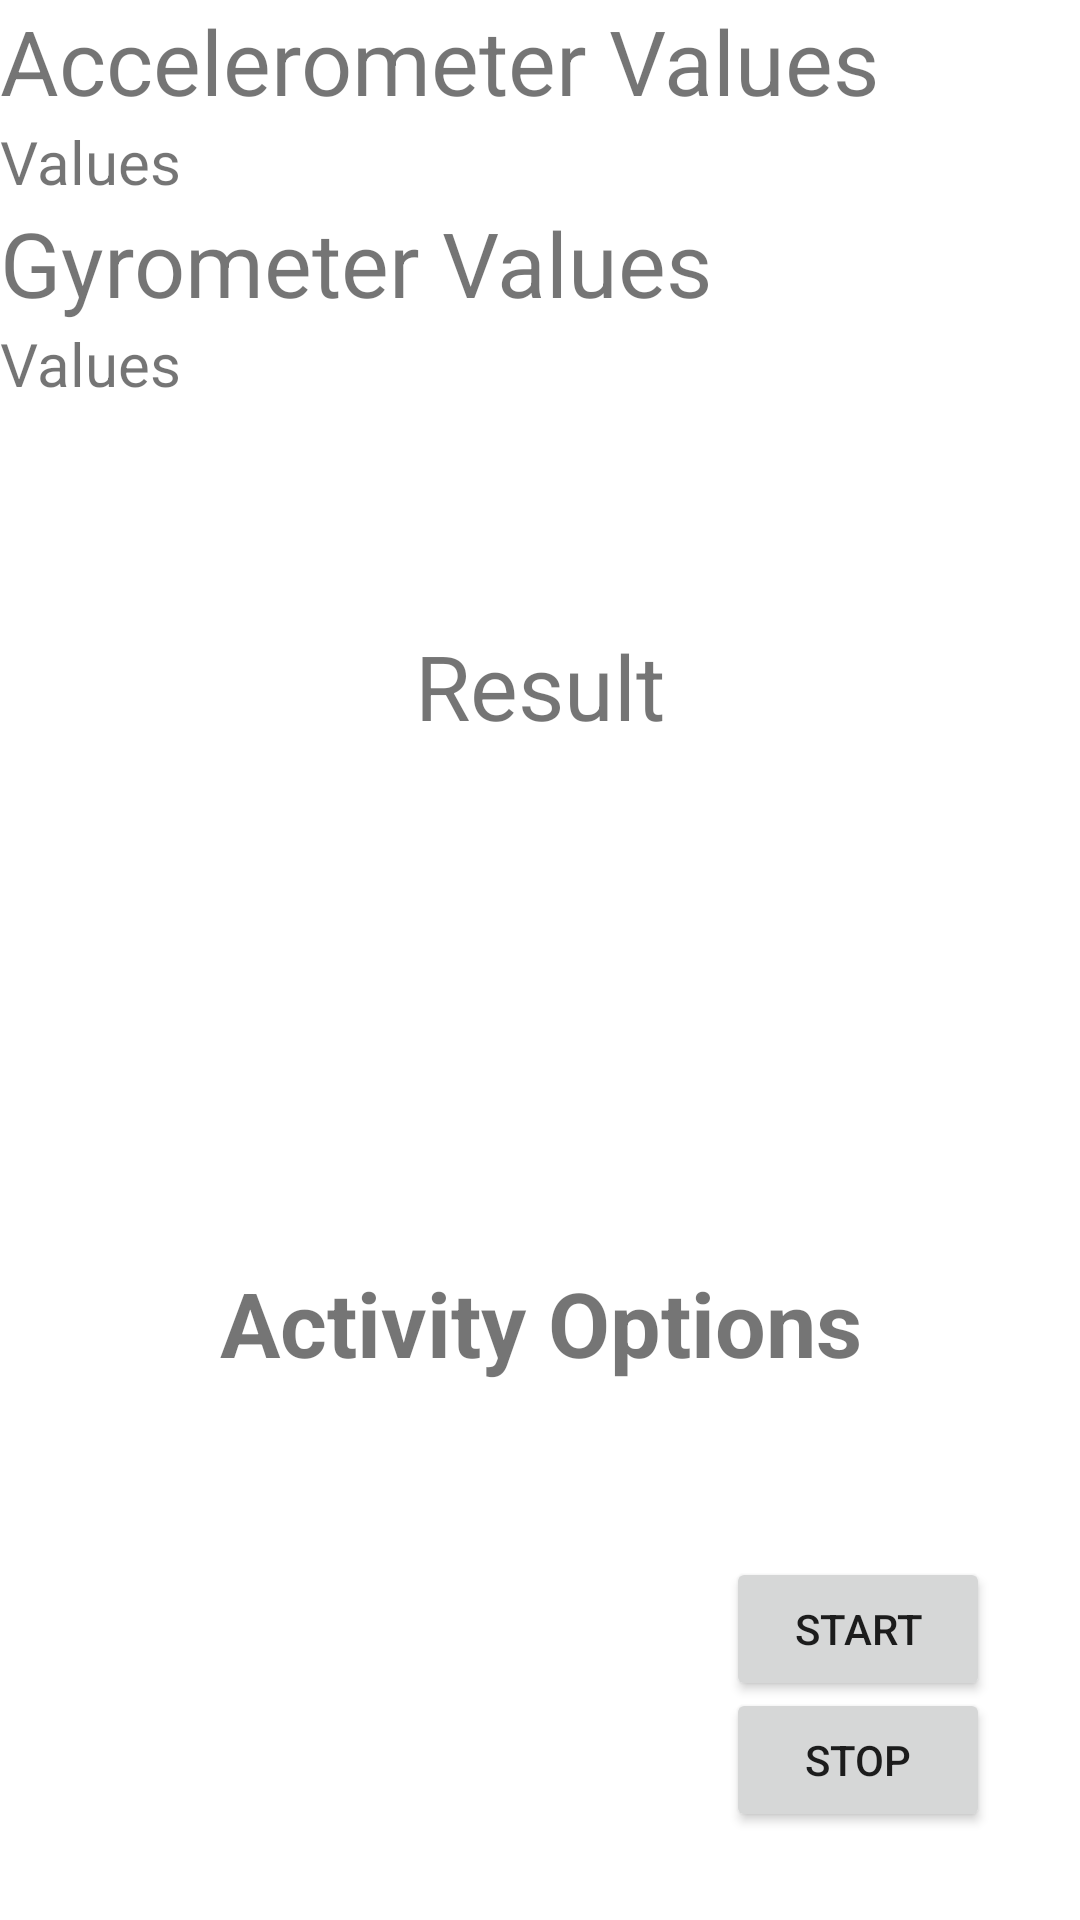

Reconstruct the res/layout file that produces this screen, plus the resources it refers to.
<!-- AndroidManifest.xml: application theme Theme.PoseBuilding -->
<!-- res/layout/sensordata.xml -->
<?xml version="1.0" encoding="utf-8"?>

<RelativeLayout xmlns:android="http://schemas.android.com/apk/res/android"
    xmlns:app="http://schemas.android.com/apk/res-auto"
    xmlns:tools="http://schemas.android.com/tools"
    android:layout_width="match_parent"
    android:layout_height="match_parent"
    android:orientation="vertical"
    tools:context=".SensorData">

    <LinearLayout
        android:layout_width="match_parent"
        android:layout_height="wrap_content"
        android:id="@+id/layout1"
        android:orientation="vertical">


        <TextView
            android:layout_width="match_parent"
            android:layout_height="wrap_content"
            android:text="Accelerometer Values"
            android:id="@+id/acctxtview"
            android:textSize="30sp"
            app:layout_constraintBottom_toBottomOf="parent"
            app:layout_constraintEnd_toEndOf="parent"
            app:layout_constraintStart_toStartOf="parent"
            app:layout_constraintTop_toTopOf="parent" />
        <TextView
            android:layout_width="wrap_content"
            android:layout_height="wrap_content"
            android:text="Values"
            android:id="@+id/accelerovalues"
            android:layout_below="@+id/acctxtview"
            android:textSize="20sp"/>

    </LinearLayout>

    <LinearLayout
        android:id="@+id/layout2"
        android:layout_width="match_parent"
        android:layout_height="wrap_content"
        android:layout_below="@+id/layout1"
        android:orientation="vertical">

        <TextView
            android:id="@+id/gyrotxtviews"
            android:layout_width="match_parent"
            android:layout_height="wrap_content"
            android:text="Gyrometer Values"
            android:textSize="30sp" />

        <TextView
            android:id="@+id/gyrovalues"
            android:layout_width="wrap_content"
            android:layout_height="wrap_content"
            android:text="Values"
            android:textSize="20sp" />


    </LinearLayout>

    <TextView
        android:id="@+id/Result"
        android:layout_width="match_parent"
        android:layout_height="103dp"
        android:gravity="center"
        android:layout_alignBottom="@+id/ActivityOptions"
        android:layout_centerInParent="true"
        android:layout_marginBottom="181dp"
        android:text="Result"
        android:textSize="30sp" />

    <Button
        android:id="@+id/start"
        android:layout_width="wrap_content"
        android:layout_height="wrap_content"
        android:layout_alignParentEnd="true"
        android:layout_alignParentBottom="true"
        android:layout_marginEnd="30dp"
        android:layout_marginBottom="73dp"
        android:text="Start" />

    <Button
        android:id="@+id/stop"
        android:layout_width="wrap_content"
        android:layout_height="wrap_content"
        android:layout_above="@+id/start"
        android:layout_alignParentEnd="true"
        android:layout_marginEnd="30dp"
        android:layout_marginBottom="-92dp"
        android:text="Stop" />

    <TextView
        android:id="@+id/ActivityOptions"
        android:layout_width="match_parent"
        android:layout_height="wrap_content"
        android:layout_alignParentEnd="true"
        android:layout_alignParentBottom="true"
        android:layout_marginEnd="-1dp"
        android:layout_marginBottom="179dp"
        android:text="Activity Options"
        android:textAlignment="center"
        android:textSize="30sp"
        android:textStyle="bold" />

    <Spinner
        android:id="@+id/options"
        android:layout_width="match_parent"
        android:layout_height="wrap_content"
        android:layout_alignParentBottom="true"
        android:layout_marginBottom="136dp"
        android:background="@color/teal_200" />


</RelativeLayout>
<!-- resources referenced by this layout -->
<resources>
  <style name="Theme.PoseBuilding" parent="Theme.MaterialComponents.DayNight.DarkActionBar">
          
          <item name="colorPrimary">@color/purple_500</item>
          <item name="colorPrimaryVariant">@color/purple_700</item>
          <item name="colorOnPrimary">@color/white</item>
          
          <item name="colorSecondary">@color/teal_200</item>
          <item name="colorSecondaryVariant">@color/teal_700</item>
          <item name="colorOnSecondary">@color/black</item>
          
          <item name="android:statusBarColor">?attr/colorPrimaryVariant</item>
          
      </style>
  <!-- not gathered from this repository: default colours our renderer supplied (Android Studio template values) -->
  <color name="purple_500">#FF6200EE</color>
  <color name="purple_700">#FF3700B3</color>
  <color name="teal_200">#FF03DAC5</color>
  <color name="teal_700">#FF018786</color>
  <color name="black">#FF000000</color>
  <color name="white">#FFFFFFFF</color>
</resources>
